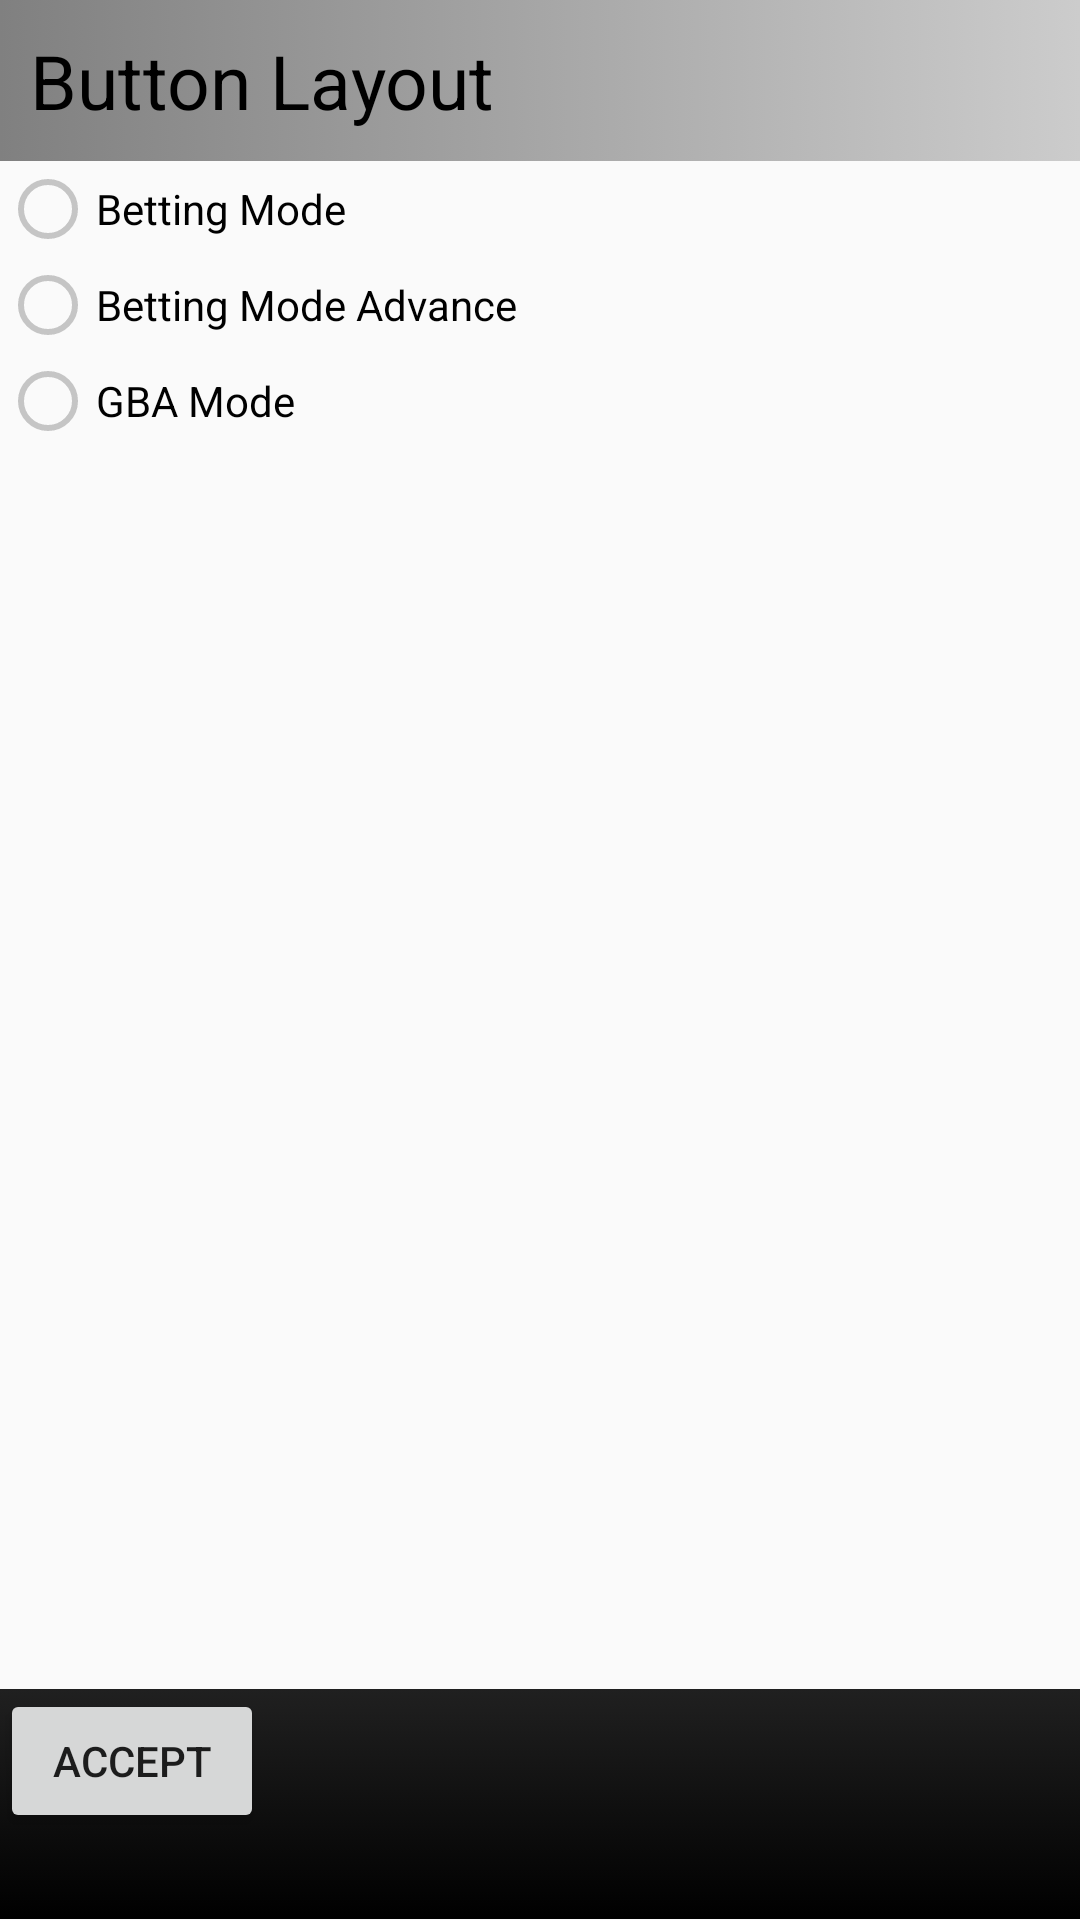

Here is an Android app screen rendered from its layout file. Give the layout XML and the strings, colors and styles it references.
<!-- AndroidManifest.xml: application theme AppTheme -->
<!-- res/layout/activity_settings.xml -->
<RelativeLayout xmlns:android="http://schemas.android.com/apk/res/android"
                xmlns:tools="http://schemas.android.com/tools"
                android:layout_width="match_parent"
                android:layout_height="match_parent"
                android:paddingLeft="@dimen/activity_horizontal_margin"
                android:paddingRight="@dimen/activity_horizontal_margin"
                android:paddingTop="@dimen/activity_vertical_margin"
                android:paddingBottom="@dimen/activity_vertical_margin"
                tools:context="utility.tpp.tpputilitybot.Settings">
    <LinearLayout
        android:orientation="vertical"
        android:layout_width="match_parent"
        android:layout_height="match_parent">

    <ScrollView
        android:layout_width="match_parent"
        android:layout_height="0dp"
        android:layout_weight="0.88"
        android:id="@+id/scrollView"
        android:layout_alignParentTop="true"
        android:layout_alignParentLeft="true"
        android:layout_alignParentStart="true">

        <LinearLayout
            android:orientation="vertical"
            android:layout_width="match_parent"
            android:layout_height="wrap_content">
            <TextView
                android:padding="10dp"
                android:layout_width="match_parent"
                android:layout_height="wrap_content"
                android:textSize="25dp"
                android:text="Button Layout"
                android:textColor="#000000"
                android:background="@drawable/settings_label_color"/>
            <RadioGroup
                android:layout_width="match_parent"
                android:layout_height="wrap_content"
                android:layout_alignParentTop="true"
                android:layout_alignParentLeft="true"
                android:layout_alignParentStart="true">

                <RadioButton
                    android:layout_width="wrap_content"
                    android:layout_height="wrap_content"
                    android:text="Betting Mode"
                    android:id="@+id/BetMode"/>
                <RadioButton
                    android:layout_width="wrap_content"
                    android:layout_height="wrap_content"
                    android:text="Betting Mode Advance"
                    android:id="@+id/BetModeAdv"/>
                <RadioButton
                    android:layout_width="wrap_content"
                    android:layout_height="wrap_content"
                    android:text="GBA Mode"
                    android:id="@+id/GBAMode"/>

            </RadioGroup>
        </LinearLayout>
    </ScrollView>

    <LinearLayout
        android:orientation="horizontal"
        android:layout_width="match_parent"
        android:layout_height="0dp"
        android:layout_weight="0.12"
        android:background="@drawable/background_color">

        <Button
            android:layout_width="wrap_content"
            android:layout_height="wrap_content"
            android:text="Accept"
            android:id="@+id/SettingsAcceptButton"/>
    </LinearLayout>
</LinearLayout>


</RelativeLayout>
<!-- resources referenced by this layout -->
<resources>
  <dimen name="activity_horizontal_margin">0dp</dimen>
  <dimen name="activity_vertical_margin">0dp</dimen>
  <!-- drawable background_color (drawable) -->
  <?xml version="1.0" encoding="utf-8"?>
  
  <selector xmlns:android="http://schemas.android.com/apk/res/android">
      <item><layer-list>
          <item><shape>
              <gradient android:angle="270" android:endColor="#000000"
                        android:startColor="#202020" android:type="linear" />
  
              <stroke android:width="0dp" android:color="#000000" />
  
              <corners android:radius="0dp" />
  
              <padding android:bottom="0dp" android:left="0dp" android:right="0dp" android:top="0dp" />
          </shape></item>
      </layer-list></item>
  </selector>
  <!-- drawable settings_label_color (drawable) -->
  <?xml version="1.0" encoding="utf-8"?>
  
  <selector xmlns:android="http://schemas.android.com/apk/res/android">
      <item><layer-list>
          <item><shape>
              <gradient android:angle="0" android:endColor="#cccccc"
                        android:startColor="#808080" android:type="linear" />
  
              <stroke android:width="0dp" android:color="#000000" />
  
              <corners android:radius="0dp" />
  
              <padding android:bottom="0dp" android:left="0dp" android:right="0dp" android:top="0dp" />
          </shape></item>
      </layer-list></item>
  </selector>
  <style name="AppTheme" parent="Theme.AppCompat.Light.DarkActionBar">
          <item name="colorControlNormal">#c5c5c5</item>
  
      </style>
</resources>
